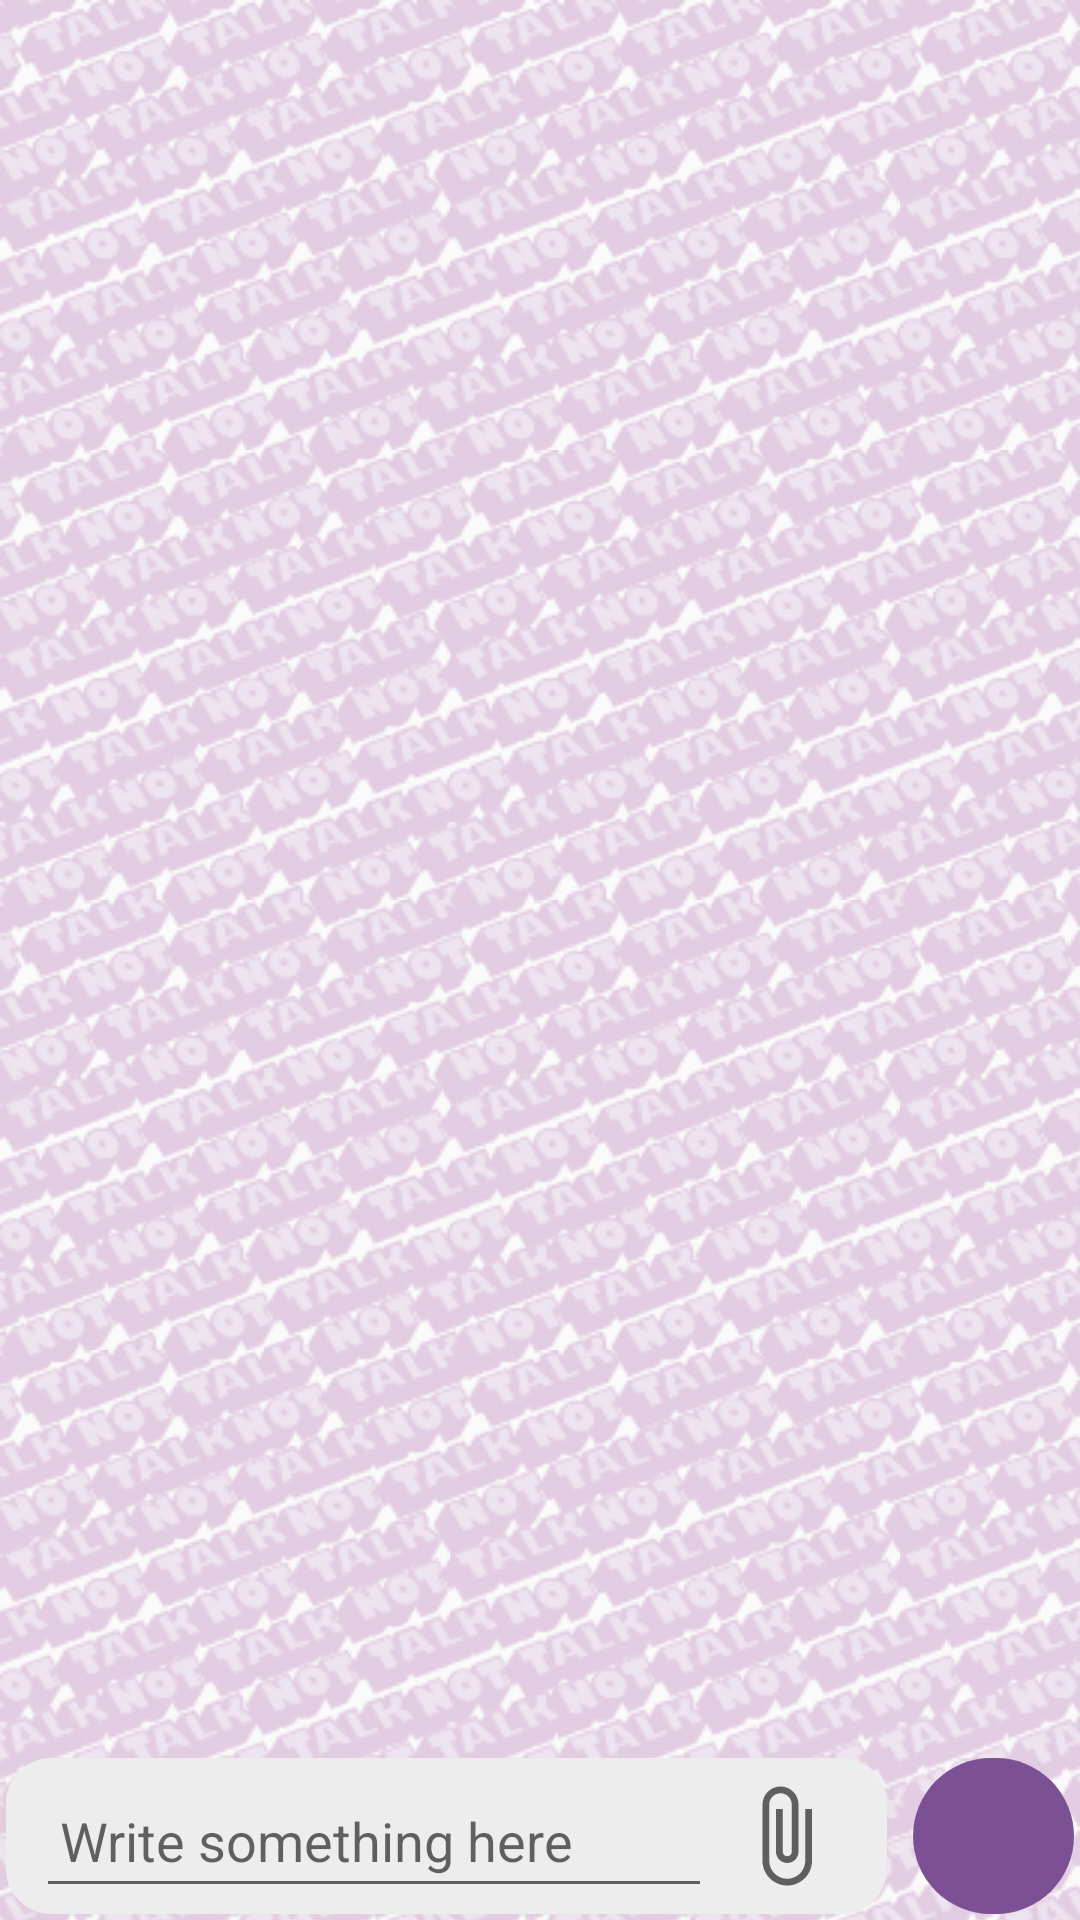

Android layout source for this screen:
<!-- AndroidManifest.xml: application theme NotTalkTheme -->
<!-- res/layout/fragment_item_detail.xml -->
<?xml version="1.0" encoding="utf-8"?>
<androidx.constraintlayout.widget.ConstraintLayout xmlns:app="http://schemas.android.com/apk/res-auto"
    xmlns:tools="http://schemas.android.com/tools"
    xmlns:android="http://schemas.android.com/apk/res/android"

    android:id="@+id/item_detail_container"
    android:layout_width="match_parent"
    android:layout_height="match_parent"
    android:orientation="vertical"
    android:gravity="center"
    tools:context=".ItemDetailHostActivity"
    android:background="@drawable/back">

    <androidx.recyclerview.widget.RecyclerView
        android:id="@+id/chat_list"
        android:name="it.unipd.dei.esp2021.nottalk.ItemDetailFragment"
        android:layout_width="match_parent"
        android:layout_height="0dp"
        android:paddingLeft="2dp"
        android:paddingRight="2dp"
        app:layoutManager="LinearLayoutManager"
        app:layout_constraintBottom_toTopOf="@+id/linearLayout"
        app:layout_constraintTop_toTopOf="parent"
        tools:context="it.unipd.dei.esp2021.nottalk.ItemDetailHostActivity"
        tools:listitem="@layout/item_chat_content" />

    <LinearLayout
        android:id="@+id/linearLayout"
        android:layout_width="match_parent"
        android:layout_height="56dp"
        android:layout_weight="1"
        android:gravity="center_vertical"
        android:orientation="horizontal"
        android:paddingLeft="2dp"
        android:paddingTop="2dp"
        android:paddingRight="2dp"
        android:paddingBottom="2dp"
        app:layout_constraintBottom_toBottomOf="parent"
        tools:context=".ItemDetailHostActivity"
        tools:layout_editor_absoluteX="0dp"
        android:weightSum="10">

        <LinearLayout
            android:orientation="horizontal"
            android:layout_height="match_parent"
            android:layout_width="0dp"
            android:background="@drawable/edittext_background"
            android:layout_weight="8.25">

            <EditText
                android:id="@+id/editText"
                android:layout_width="0dp"
                android:layout_height="match_parent"
                android:layout_marginStart="10dp"
                android:layout_marginTop="2dp"
                android:layout_marginBottom="2dp"

                android:hint="@string/digitSomethingHint"
                android:paddingStart="8dp"
                android:paddingEnd="8dp"
                android:layout_weight="7"/>

            <ImageButton
                android:id="@+id/fileButton"
                android:layout_width="0dp"
                android:layout_height="match_parent"
                android:layout_weight="1.5"
                android:layout_marginEnd="10dp"
                android:backgroundTint="@color/light_gray"
                app:srcCompat="@drawable/ic_attachment" />

        </LinearLayout>

        <View
            android:layout_width="0dp"
            android:layout_height="match_parent"
            android:layout_weight="0.25"></View>

        <ImageButton
            android:id="@+id/sendButton"
            android:layout_width="0dp"
            android:layout_height="match_parent"
            android:background="@drawable/sendtext_background"
            android:backgroundTint="@color/NT_purple2"
            app:srcCompat="@drawable/ic_send"
            android:layout_weight="1.5"/>

    </LinearLayout>

</androidx.constraintlayout.widget.ConstraintLayout>
<!-- res/layout/item_chat_content.xml (included above) -->
<?xml version="1.0" encoding="utf-8"?>
<androidx.constraintlayout.widget.ConstraintLayout xmlns:android="http://schemas.android.com/apk/res/android"
    xmlns:app="http://schemas.android.com/apk/res-auto"
    xmlns:tools="http://schemas.android.com/tools"
    android:layout_width="match_parent"
    android:layout_height="wrap_content"
    android:layout_marginStart="4dp"
    android:layout_marginEnd="4dp"
    android:layout_marginTop="4dp"
    android:layout_marginBottom="4dp"
    android:background="@drawable/outgoing_message_container">


    <ImageView
        android:id="@+id/imageView"
        android:layout_width="wrap_content"
        android:layout_height="wrap_content"
        android:layout_marginTop="12dp"
        android:layout_marginBottom="12dp"
        app:layout_constraintBottom_toTopOf="@id/message_date"
        app:layout_constraintEnd_toEndOf="parent"
        app:layout_constraintStart_toStartOf="parent"
        app:layout_constraintTop_toBottomOf="@id/message_sender">
    </ImageView>

    <TextView
        android:id="@+id/message_slot"
        android:layout_width="match_parent"
        android:layout_height="wrap_content"
        android:paddingStart="20dp"
        android:paddingRight="8dp"
        android:paddingTop="6dp"
        android:paddingBottom="6dp"
        android:textAlignment="viewStart"
        android:textColor="#000000"
        app:layout_constraintBottom_toTopOf="@id/message_date"
        app:layout_constraintEnd_toEndOf="parent"
        app:layout_constraintStart_toStartOf="parent"
        app:layout_constraintTop_toBottomOf="@+id/message_sender"
        tools:text="This is a very very very very very very looooooooong messageeeee !!!" />

    <TextView
        android:id="@+id/message_sender"
        android:layout_width="wrap_content"
        android:layout_height="wrap_content"
        android:layout_marginStart="20dp"
        android:layout_marginTop="8dp"
        android:text="message sender"
        app:layout_constraintStart_toStartOf="parent"
        app:layout_constraintTop_toTopOf="parent" />

    <TextView
        android:id="@+id/message_date"
        android:layout_width="wrap_content"
        android:layout_height="wrap_content"
        android:layout_marginEnd="25dp"
        android:layout_marginBottom="8dp"

        android:text="Date Day Hours"
        app:layout_constraintBottom_toBottomOf="parent"
        app:layout_constraintEnd_toEndOf="parent" />


</androidx.constraintlayout.widget.ConstraintLayout>
<!-- resources referenced by this layout -->
<resources>
  <color name="NT_purple2">#7C5094</color>
  <color name="light_gray">#EDEDED</color>
  <!-- drawable back (drawable) -->
  <?xml version="1.0" encoding="utf-8"?>
  <bitmap xmlns:android="http://schemas.android.com/apk/res/android"
      xmlns:app="http://schemas.android.com/apk/res-auto"
      android:src="@drawable/nt_pattern2"
      android:tileMode="repeat" />
  <!-- drawable edittext_background (drawable) -->
  <?xml version="1.0" encoding="utf-8"?>
  <selector xmlns:android="http://schemas.android.com/apk/res/android">
      <item android:left="16dp">
          <shape android:shape="rectangle" >
              <solid android:color="@color/light_gray" />
              <corners android:radius="15dp" />
          </shape>
      </item>
  </selector>
  <!-- drawable ic_attachment (drawable) -->
  <vector android:height="36dp" android:tint="?attr/colorControlNormal"
      android:viewportHeight="24" android:viewportWidth="24"
      android:width="36dp" xmlns:android="http://schemas.android.com/apk/res/android">
      <path android:fillColor="@android:color/white" android:pathData="M16.5,6v11.5c0,2.21 -1.79,4 -4,4s-4,-1.79 -4,-4V5c0,-1.38 1.12,-2.5 2.5,-2.5s2.5,1.12 2.5,2.5v10.5c0,0.55 -0.45,1 -1,1s-1,-0.45 -1,-1V6H10v9.5c0,1.38 1.12,2.5 2.5,2.5s2.5,-1.12 2.5,-2.5V5c0,-2.21 -1.79,-4 -4,-4S7,2.79 7,5v12.5c0,3.04 2.46,5.5 5.5,5.5s5.5,-2.46 5.5,-5.5V6h-1.5z"/>
  </vector>
  <!-- drawable outgoing_message_container (drawable) -->
  <?xml version="1.0" encoding="utf-8"?>
  <layer-list xmlns:android="http://schemas.android.com/apk/res/android">
      <item>
          <rotate
              android:fromDegrees="45"
              android:pivotX="100%"
              android:pivotY="0%"
              android:toDegrees="0" >
              <shape android:shape="rectangle" >
                  <stroke android:width="20dp" android:color="@color/purple_200" />
              </shape>
          </rotate>
      </item>
      <item android:right="16dp">
          <shape android:shape="rectangle" >
              <solid android:color="@color/purple_200" />
              <corners android:radius="15dp" />
          </shape>
      </item>
  </layer-list>
  <!-- drawable sendtext_background (drawable) -->
  <?xml version="1.0" encoding="utf-8"?>
  <selector xmlns:android="http://schemas.android.com/apk/res/android">
      <item android:left="16dp">
          <shape android:shape="rectangle" >
              <solid android:color="@color/NT_purple2" />
              <corners android:radius="36dp" />
          </shape>
      </item>
  </selector>
  <string name="digitSomethingHint">Write something here</string>
  <style name="NotTalkTheme" parent="Theme.AppCompat.Light.NoActionBar">
          <item name="colorPrimaryDark">@color/NT_purple1</item>
      </style>
  <!-- drawable nt_pattern2: png bitmap (drawable, 32592 bytes) -->
  <color name="purple_200">#FFBB86FC</color>
  <color name="NT_purple1">#502067</color>
</resources>
